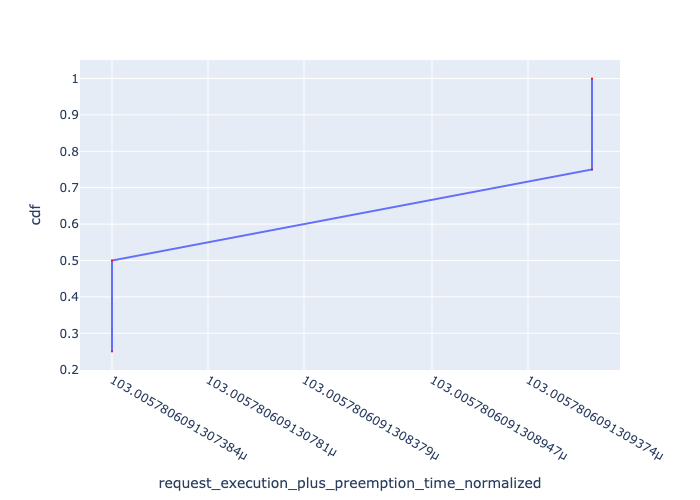

The data file committed next to this chart (first rows):
, Request Id, request_execution_plus_preemption_time_n…, cdf
0, 0, 0.000103, 0.25
1, 1, 0.000103, 0.5
2, 2, 0.000103, 0.75
3, 3, 0.000103, 1.0
